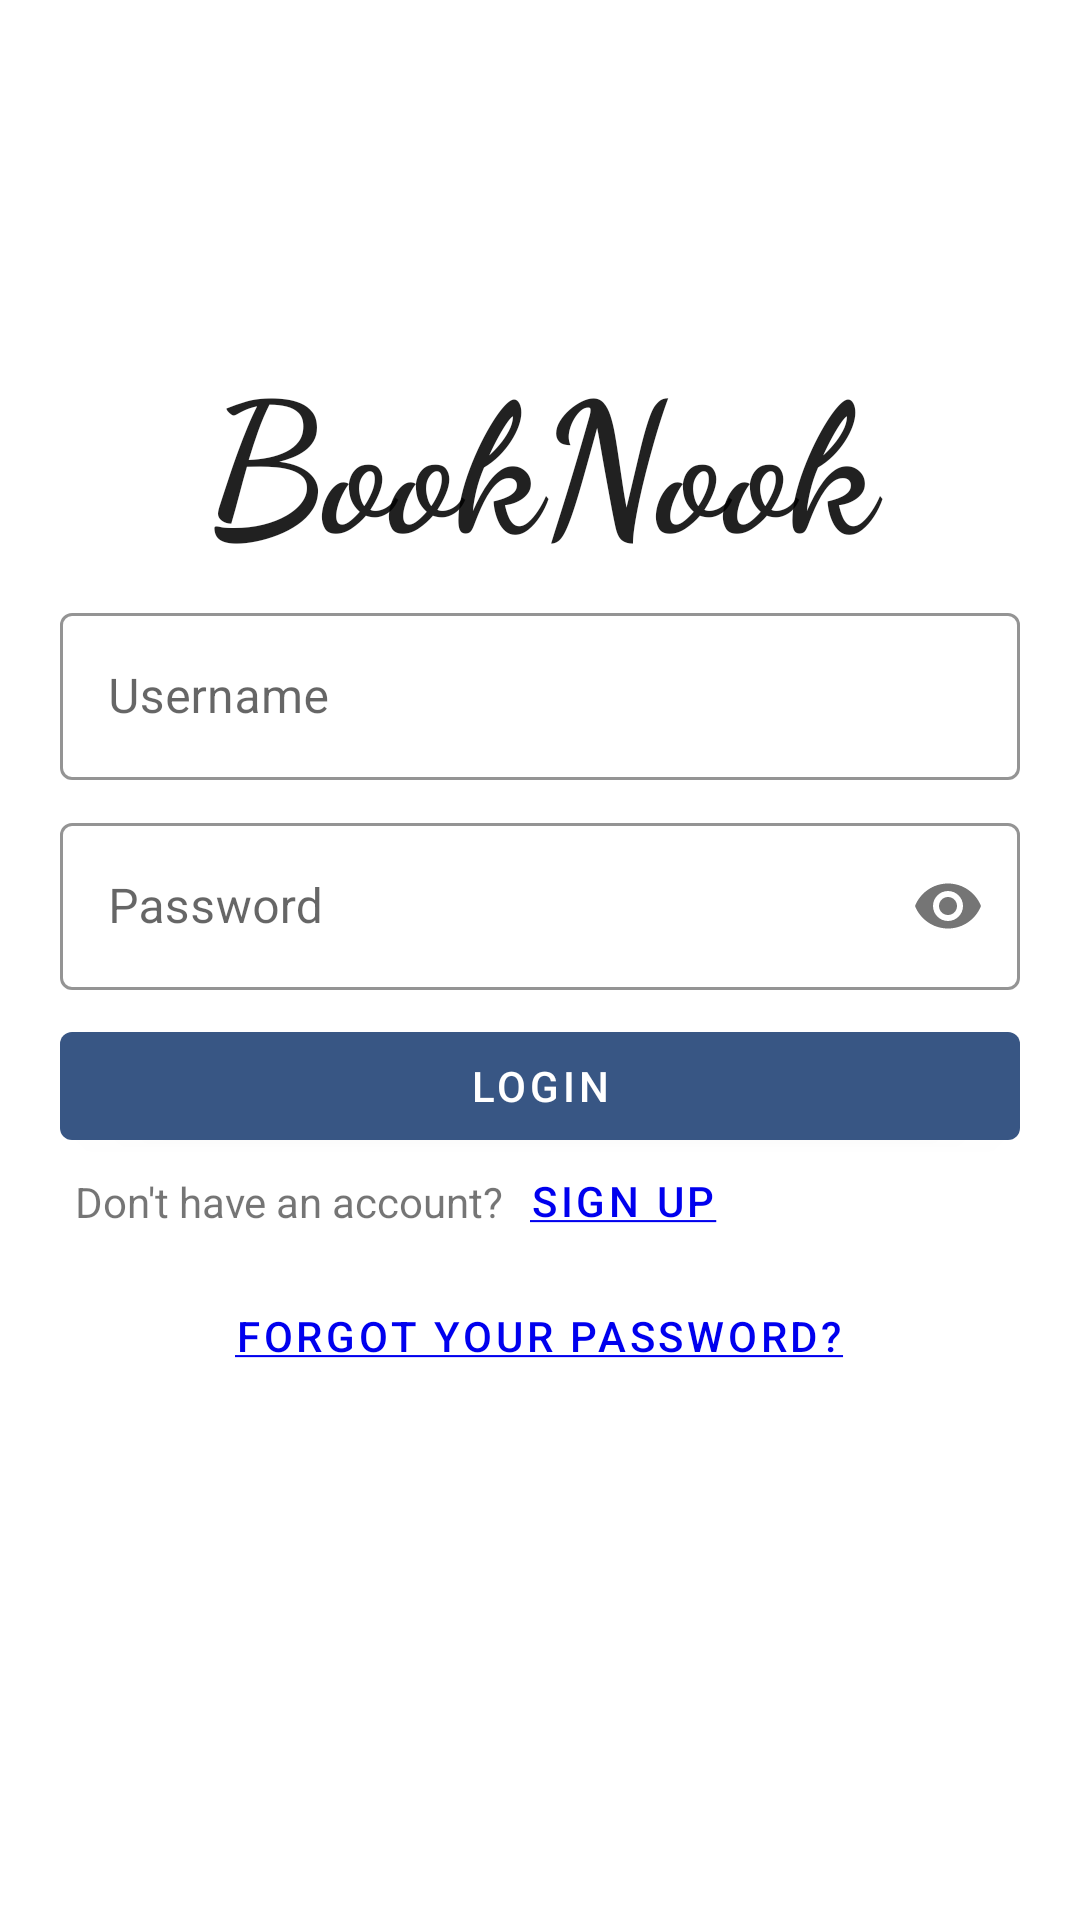

Reconstruct the res/layout file that produces this screen, plus the resources it refers to.
<!-- AndroidManifest.xml: application theme Theme.BookNook -->
<!-- res/layout/activity_login.xml -->
<?xml version="1.0" encoding="utf-8"?>
<RelativeLayout xmlns:android="http://schemas.android.com/apk/res/android"
    xmlns:app="http://schemas.android.com/apk/res-auto"
    xmlns:tools="http://schemas.android.com/tools"
    android:id="@+id/rlLogin"
    android:layout_width="match_parent"
    android:layout_height="match_parent"
    tools:context=".activities.LoginActivity">

    <ProgressBar
        android:id="@+id/pbLoading"
        android:layout_width="wrap_content"
        android:layout_height="30dp"
        android:layout_below="@+id/tilPassword"
        android:layout_alignParentStart="true"
        android:layout_alignParentEnd="true"
        android:layout_centerHorizontal="true"
        android:layout_marginStart="20dp"
        android:layout_marginTop="10dp"
        android:layout_marginEnd="20dp"
        android:visibility="gone" />

    <com.google.android.material.textfield.TextInputLayout
        android:id="@+id/tilUsername"
        style="@style/Widget.BookNook.TextInputLayout"
        android:layout_width="match_parent"
        android:layout_height="wrap_content"
        android:layout_below="@+id/tvAppTitle"
        android:layout_alignParentStart="true"
        android:layout_alignParentEnd="true"
        android:layout_marginStart="20dp"
        android:layout_marginTop="10dp"
        android:layout_marginEnd="20dp"
        android:hint="Username">

        <com.google.android.material.textfield.TextInputEditText
            android:id="@+id/etUsername"
            android:layout_width="match_parent"
            android:layout_height="wrap_content"
            android:inputType="text"
            android:maxLines="1" />
    </com.google.android.material.textfield.TextInputLayout>

    <com.google.android.material.textfield.TextInputLayout
        android:id="@+id/tilPassword"
        style="@style/Widget.BookNook.TextInputLayout"
        android:layout_width="match_parent"
        android:layout_height="wrap_content"
        android:layout_below="@+id/tilUsername"
        android:layout_alignParentStart="true"
        android:layout_alignParentEnd="true"
        android:layout_marginStart="20dp"
        android:layout_marginEnd="20dp"
        android:hint="Password"
        app:passwordToggleEnabled="true">

        <com.google.android.material.textfield.TextInputEditText
            android:id="@+id/etPassword"
            android:layout_width="match_parent"
            android:layout_height="wrap_content"
            android:inputType="textPassword"
            android:maxLines="1" />
    </com.google.android.material.textfield.TextInputLayout>

    <Button
        android:id="@+id/btnLogin"
        android:layout_width="match_parent"
        android:layout_height="wrap_content"
        android:layout_below="@+id/tilPassword"
        android:layout_alignParentStart="true"
        android:layout_alignParentEnd="true"
        android:layout_marginStart="20dp"
        android:layout_marginEnd="20dp"
        android:text="Login" />

    <TextView
        android:id="@+id/tvAppTitle"
        style="@style/TextAppearance.AppCompat.Title"
        android:layout_width="308dp"
        android:layout_height="78dp"
        android:layout_alignParentTop="true"
        android:layout_centerHorizontal="true"
        android:layout_marginTop="110dp"
        android:fontFamily="cursive"
        android:text="BookNook"
        android:textAlignment="center"
        android:textAllCaps="false"
        android:textSize="60sp"
        android:textStyle="bold" />

    <TextView
        android:id="@+id/textView"
        android:layout_width="wrap_content"
        android:layout_height="wrap_content"
        android:layout_below="@+id/btnLogin"
        android:layout_alignParentStart="true"
        android:layout_marginStart="25dp"
        android:layout_marginTop="5dp"
        android:text="Don't have an account?" />

    <Button
        android:id="@+id/btnGoSignup"
        android:layout_width="95dp"
        android:layout_height="40dp"
        android:layout_below="@+id/btnLogin"
        android:layout_marginStart="-8dp"
        android:layout_marginTop="-6dp"
        android:layout_toEndOf="@+id/textView"
        android:background="@android:color/transparent"
        android:text="@string/signup"
        android:textColor="#0000EE" />

    <Button
        android:id="@+id/btnForgotPassword"
        android:layout_width="wrap_content"
        android:layout_height="40dp"
        android:layout_below="@+id/btnGoSignup"
        android:layout_centerHorizontal="true"
        android:layout_marginTop="5dp"
        android:background="@android:color/transparent"
        android:text="@string/forgot_password"
        android:textColor="#0000EE" />

</RelativeLayout>
<!-- resources referenced by this layout -->
<resources>
  <string name="forgot_password"><u>Forgot your password?</u></string>
  <string name="signup"><u>Sign up</u></string>
  <style name="Widget.BookNook.TextInputLayout" parent="Widget.MaterialComponents.TextInputLayout.OutlinedBox">
          <item name="hintTextAppearance">@style/TextAppearance.BookNook.TextInputLayout.HintText</item>
          <item name="android:paddingBottom">8dp</item>
          <item name="boxStrokeColor">@color/primary</item>
      </style>
  <style name="Theme.BookNook" parent="Theme.MaterialComponents.DayNight.NoActionBar">
          <item name="colorAccent">@color/accent</item>
          
          <item name="colorPrimary">@color/primary</item>
          <item name="colorPrimaryVariant">@color/primary_variant</item>
          <item name="colorOnPrimary">@color/white</item>
          
          <item name="colorSecondary">@color/secondary</item>
          <item name="colorSecondaryVariant">@color/secondary_variant</item>
          <item name="colorOnSecondary">@color/black</item>
          
          <item name="android:statusBarColor">?attr/colorPrimaryVariant</item>
          
      </style>
  <style name="TextAppearance.BookNook.TextInputLayout.HintText" parent="TextAppearance.MaterialComponents.Subtitle2">
          <item name="android:textColor">?android:attr/textColorPrimary</item>
      </style>
  <color name="primary">#385684</color>
  <color name="accent">#a5dbdd</color>
  <color name="primary_variant">#2D466B</color>
  <color name="white">#FFFFFFFF</color>
  <color name="secondary">#00baba</color>
  <color name="secondary_variant">#009595</color>
  <color name="black">#FF000000</color>
</resources>
